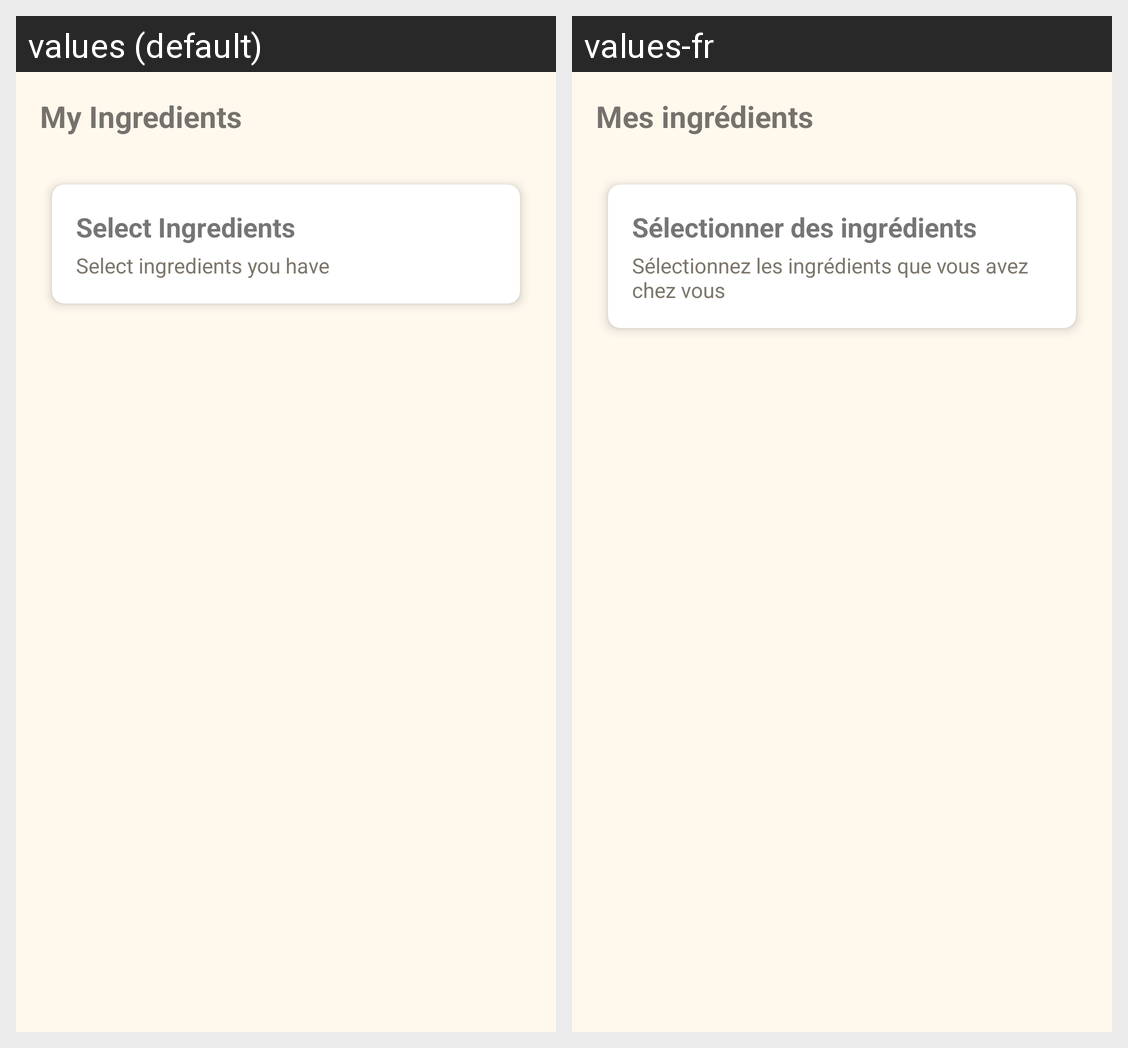

For this localized Android screen grid, give each drawn string resource with its value in every locale shown.
Android screen res/layout/fragment_my_space.xml rendered under 2 locales, left to right: values (default), values-fr. Device: Nexus 5 (rendered at 1080×1920; each locale shown at half size, 540×960, under a caption strip naming it); theme Theme.Cooksmart.
Strings drawn on this screen, with the default value and each locale's value (text and hints the layout hard-codes, and strings that could not be matched under every locale, appear in the picture but are not listed):

my_ingredients
  values: My Ingredients
  values-fr: Mes ingrédients

select_ingredients
  values: Select Ingredients
  values-fr: Sélectionner des ingrédients

ingredients_card_description
  values: Select ingredients you have
  values-fr: Sélectionnez les ingrédients que vous avez chez vous
